Photos from the image-classification dataset "Data" in the GitHub repository ngue01/project_signe_des_main. Its 4 classes are: maux tete augm, secours augm, vertige augm, vomissement augm.

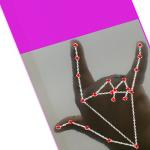
Label: secours augm

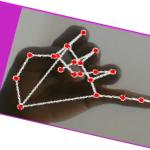
Label: maux tete augm

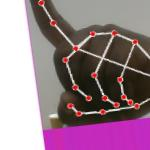
Label: vomissement augm

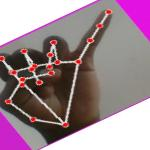
Label: maux tete augm

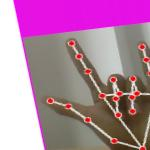
Label: secours augm

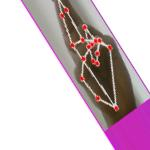
Label: vertige augm
